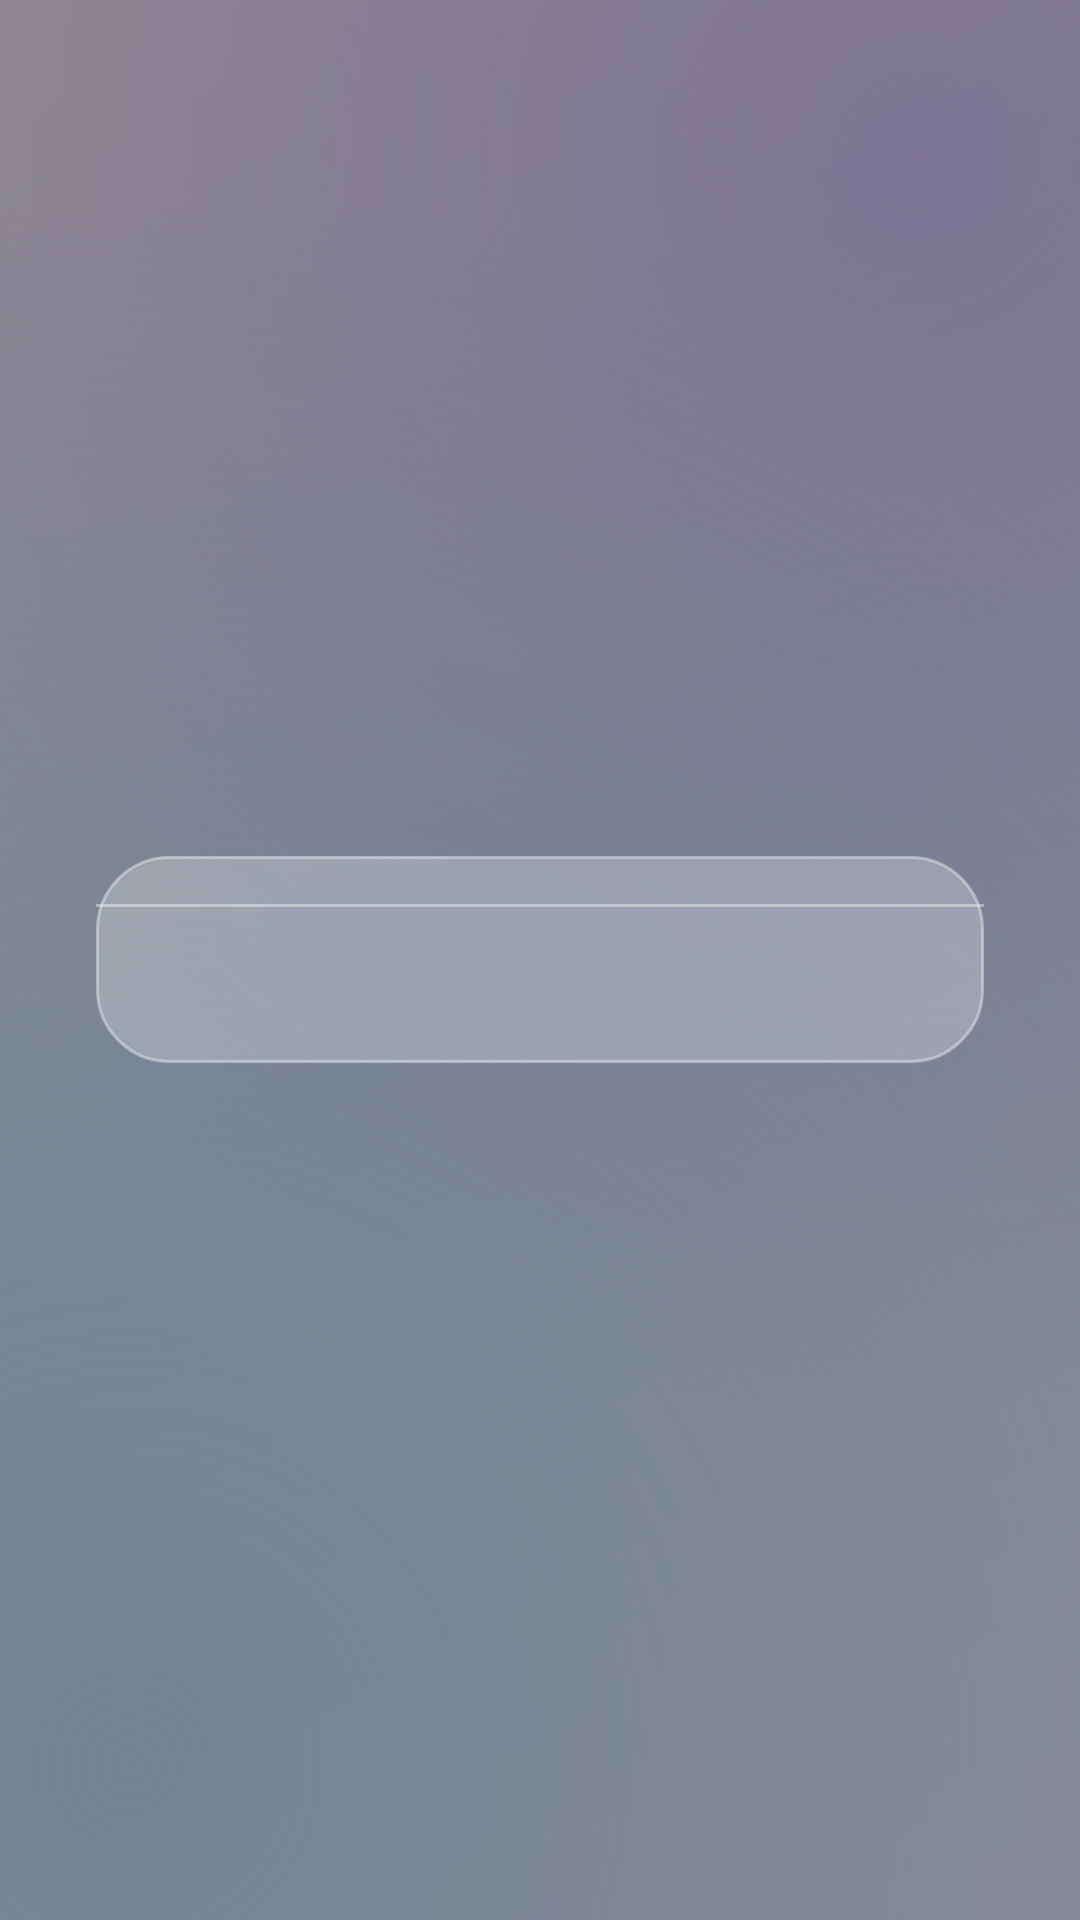

Reconstruct the res/layout file that produces this screen, plus the resources it refers to.
<!-- AndroidManifest.xml: application theme Theme.HozinNotes -->
<!-- res/layout/dialog_ios.xml -->
<?xml version="1.0" encoding="utf-8"?>
<LinearLayout xmlns:android="http://schemas.android.com/apk/res/android"
    android:layout_width="match_parent"
    android:layout_height="match_parent"
    android:background="@color/scrim"
    android:gravity="center"
    android:orientation="vertical"
    android:padding="32dp">

    <LinearLayout
        android:id="@+id/dialog_card"
        android:layout_width="match_parent"
        android:layout_height="wrap_content"
        android:background="@drawable/bg_dialog_card"
        android:orientation="vertical">

        <TextView
            android:id="@+id/dialog_title"
            android:layout_width="match_parent"
            android:layout_height="wrap_content"
            android:gravity="center"
            android:paddingStart="20dp"
            android:paddingTop="20dp"
            android:paddingEnd="20dp"
            android:textColor="?attr/colorOnSurface"
            android:textSize="17sp"
            android:textStyle="bold"
            android:visibility="gone" />

        <TextView
            android:id="@+id/dialog_message"
            android:layout_width="match_parent"
            android:layout_height="wrap_content"
            android:gravity="center"
            android:paddingStart="20dp"
            android:paddingTop="8dp"
            android:paddingEnd="20dp"
            android:textColor="?attr/colorOnSurfaceVariant"
            android:textSize="14sp"
            android:visibility="gone" />

        <EditText
            android:id="@+id/dialog_input"
            android:layout_width="match_parent"
            android:layout_height="wrap_content"
            android:layout_marginStart="16dp"
            android:layout_marginTop="12dp"
            android:layout_marginEnd="16dp"
            android:background="@drawable/bg_input"
            android:hint="@string/note_title_hint"
            android:padding="12dp"
            android:textColor="?attr/colorOnSurface"
            android:textColorHint="?attr/colorOnSurfaceVariant"
            android:textSize="15sp"
            android:visibility="gone" />

        <View
            android:layout_width="match_parent"
            android:layout_height="1dp"
            android:layout_marginTop="16dp"
            android:background="@color/glass_stroke" />

        <LinearLayout
            android:layout_width="match_parent"
            android:layout_height="wrap_content"
            android:orientation="horizontal">

            <Button
                android:id="@+id/dialog_negative"
                style="?android:attr/borderlessButtonStyle"
                android:layout_width="0dp"
                android:layout_height="52dp"
                android:layout_weight="1"
                android:textAllCaps="false"
                android:textColor="@color/brand_primary"
                android:textSize="16sp"
                android:visibility="gone" />

            <View
                android:id="@+id/dialog_divider"
                android:layout_width="1dp"
                android:layout_height="match_parent"
                android:background="@color/glass_stroke"
                android:visibility="gone" />

            <Button
                android:id="@+id/dialog_positive"
                style="?android:attr/borderlessButtonStyle"
                android:layout_width="0dp"
                android:layout_height="52dp"
                android:layout_weight="1"
                android:textAllCaps="false"
                android:textColor="@color/brand_primary"
                android:textSize="16sp"
                android:textStyle="bold" />
        </LinearLayout>
    </LinearLayout>
</LinearLayout>
<!-- resources referenced by this layout -->
<resources>
  <color name="brand_primary">#8B5CF6</color>
  <color name="glass_stroke">#66FFFFFF</color>
  <color name="scrim">#66000000</color>
  <!-- drawable bg_dialog_card (drawable) -->
  <?xml version="1.0" encoding="utf-8"?>
  <shape xmlns:android="http://schemas.android.com/apk/res/android"
      android:shape="rectangle">
      <corners android:radius="24dp" />
      <solid android:color="@color/glass_fill" />
      <stroke android:width="1dp" android:color="@color/glass_stroke" />
  </shape>
  <!-- drawable bg_input (drawable) -->
  <?xml version="1.0" encoding="utf-8"?>
  <shape xmlns:android="http://schemas.android.com/apk/res/android"
      android:shape="rectangle">
      <corners android:radius="16dp" />
      <solid android:color="@color/glass_fill_soft" />
      <stroke android:width="1dp" android:color="@color/glass_stroke" />
  </shape>
  <string name="note_title_hint">Judul</string>
  <style name="Theme.HozinNotes" parent="Theme.Material3.DayNight.NoActionBar">
          <item name="colorPrimary">@color/brand_primary</item>
          <item name="colorPrimaryContainer">@color/brand_accent</item>
          <item name="colorOnPrimary">@color/white</item>
          <item name="android:windowBackground">@drawable/bg_glass_gradient</item>
          <item name="colorSurface">@color/surface_light</item>
          <item name="materialCardViewStyle">@style/GlassCardView</item>
          <item name="bottomNavigationStyle">@style/GlassBottomNav</item>
      </style>
  <color name="glass_fill">#40FFFFFF</color>
  <color name="glass_fill_soft">#2EFFFFFF</color>
  <color name="brand_accent">#2DD4BF</color>
  <color name="white">#FFFFFF</color>
  <color name="surface_light">#FFFFFF</color>
  <style name="GlassCardView" parent="Widget.Material3.CardView.Elevated">
          <item name="cardBackgroundColor">@color/glass_fill</item>
          <item name="cardElevation">0dp</item>
          <item name="strokeColor">@color/glass_stroke</item>
          <item name="strokeWidth">1dp</item>
      </style>
  <style name="GlassBottomNav" parent="Widget.Material3.BottomNavigationView">
          <item name="android:background">@drawable/glass_nav</item>
          <item name="elevation">0dp</item>
      </style>
  <color name="glass_bg_l1">#EDE9F9</color>
  <color name="glass_bg_l2">#DCE6F7</color>
  <color name="glass_bg_l3">#F3E9F4</color>
  <color name="glass_blob_l1">#80B79CFA</color>
  <color name="glass_blob_l2">#668FCBF8</color>
  <!-- drawable glass_nav (drawable) -->
  <?xml version="1.0" encoding="utf-8"?>
  <layer-list xmlns:android="http://schemas.android.com/apk/res/android">
      <item>
          <shape android:shape="rectangle">
              <solid android:color="@color/glass_fill" />
          </shape>
      </item>
      <item
          android:height="1dp"
          android:gravity="top">
          <shape android:shape="rectangle">
              <solid android:color="@color/glass_stroke" />
          </shape>
      </item>
  </layer-list>
</resources>
